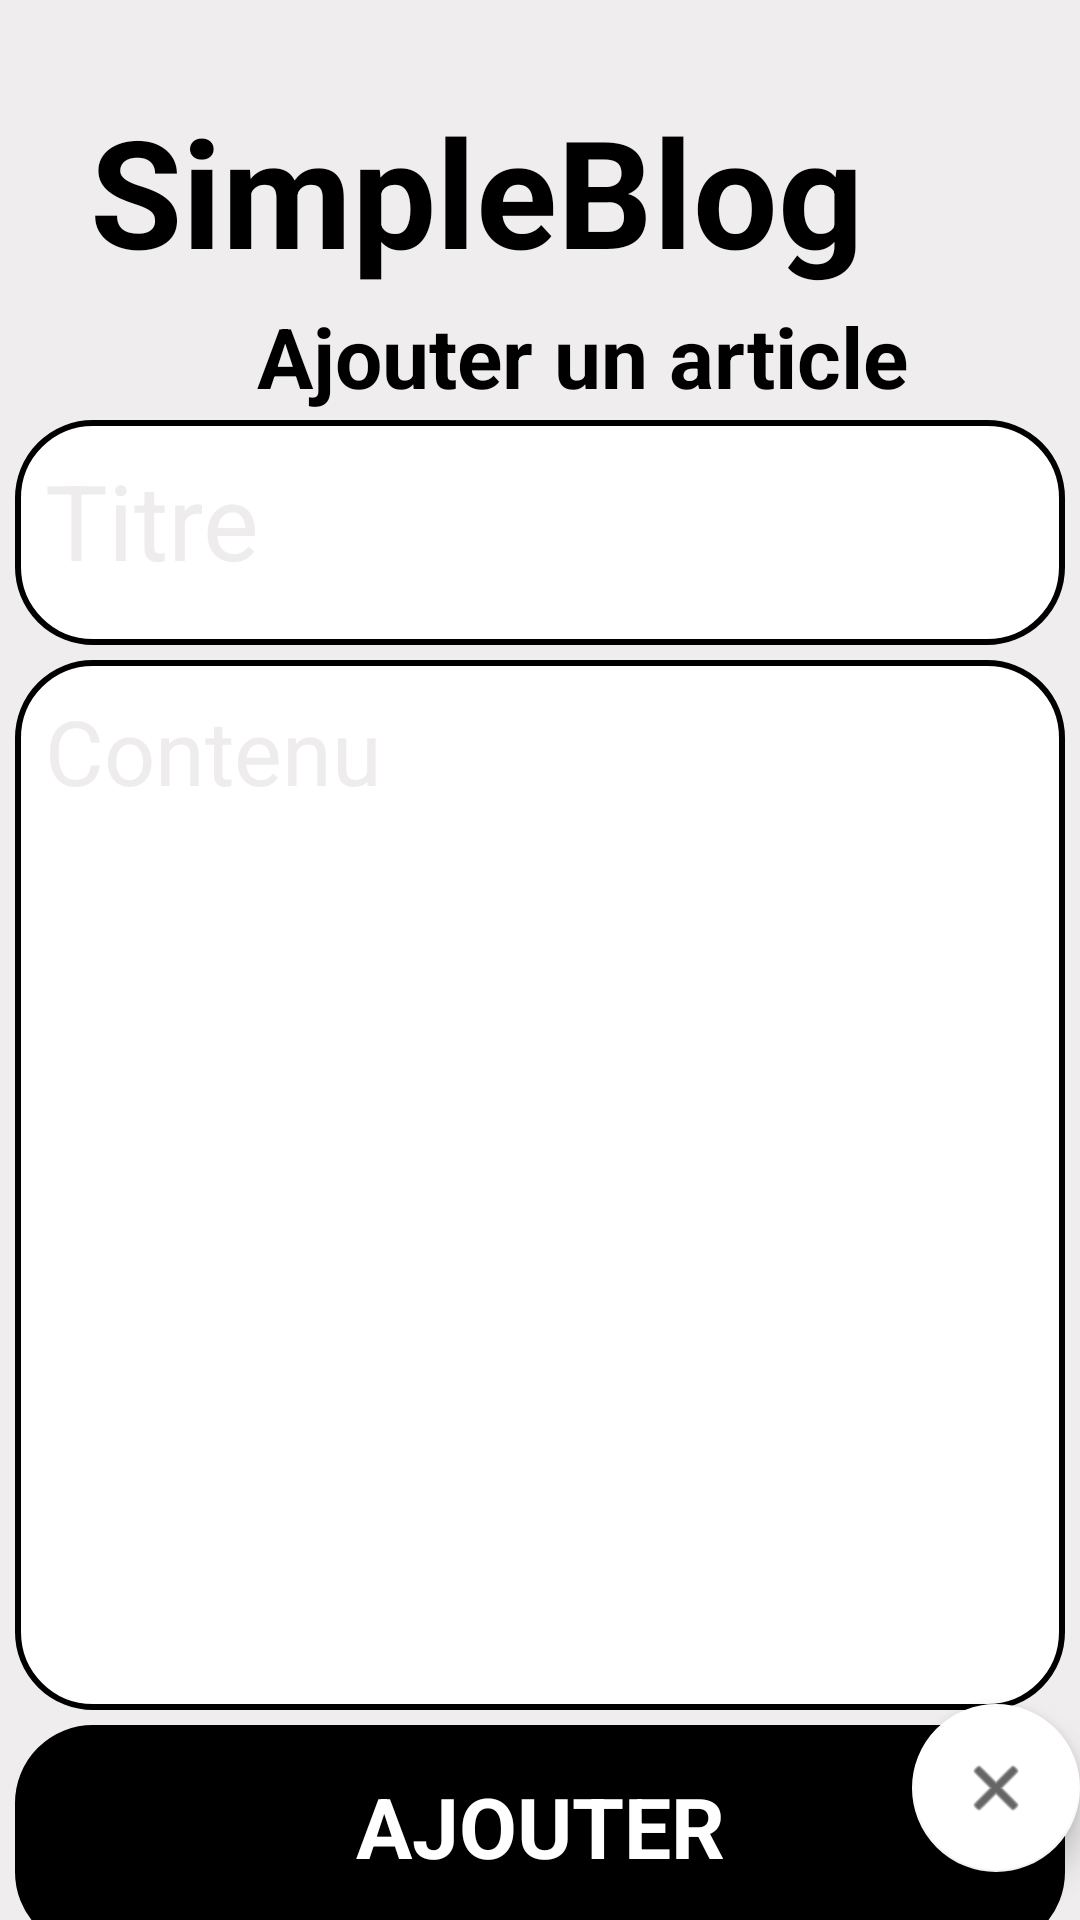

Produce the Android XML layout that renders to this screen, including the resource entries it uses.
<!-- AndroidManifest.xml: application theme Theme.SimpleBlog.NoActionBar -->
<!-- res/layout/add_article.xml -->
<?xml version="1.0" encoding="utf-8"?>

<androidx.coordinatorlayout.widget.CoordinatorLayout xmlns:android="http://schemas.android.com/apk/res/android"
    xmlns:app="http://schemas.android.com/apk/res-auto"
    xmlns:aapt="http://schemas.android.com/aapt"
    android:background="#efeded"
    android:layout_width="match_parent"
    android:layout_height="match_parent">

    <com.google.android.material.floatingactionbutton.FloatingActionButton
        android:layout_gravity="bottom|right|center_vertical|center_horizontal|center|end"
        android:id="@+id/fab"
        android:layout_width="wrap_content"
        android:layout_height="wrap_content"
        android:layout_marginBottom="16dp"
        android:layout_marginEnd="@dimen/fab_margin"
        android:tint="#000000"
        app:backgroundTint="#ffffff"
        app:rippleColor="#000000"
        app:srcCompat="@android:drawable/ic_menu_close_clear_cancel" />

    <TextView
        android:textSize="50dp"
        android:textStyle="bold"
        android:textColor="#000000"
        android:id="@+id/textView2"
        android:layout_width="328dp"
        android:layout_height="101dp"
        android:layout_marginLeft="30dp"
        android:layout_marginTop="30dp"
        android:text="SimpleBlog" />

    <TextView
        android:textSize="28dp"
        android:textStyle="bold"
        android:textColor="#000000"
        android:gravity="center_horizontal"
        android:id="@+id/textView3"
        android:layout_width="328dp"
        android:layout_height="101dp"
        android:layout_marginLeft="30dp"
        android:layout_marginTop="100dp"
        android:text="Ajouter un article" />

    <EditText
        android:textSize="35dp"
        android:textColorHint="#eeecec"
        android:gravity="left"
        android:layout_gravity="center_horizontal"
        android:id="@+id/inputTitle"
        android:background="@drawable/rounded_button_with_border"
        android:paddingLeft="10dp"
        android:paddingTop="10dp"
        android:layout_width="350dp"
        android:layout_height="75dp"
        android:layout_marginTop="140dp"
        android:hint="Titre"
        android:inputType="text" />

    <EditText
        android:textSize="30dp"
        android:textColorHint="#eeecec"
        android:gravity="left"
        android:layout_gravity="center_horizontal"
        android:id="@+id/inputDescription"
        android:background="@drawable/rounded_button_with_border"
        android:paddingLeft="10dp"
        android:paddingTop="10dp"
        android:layout_width="350dp"
        android:layout_height="350dp"
        android:layout_marginTop="220dp"
        android:hint="Contenu"
        android:inputType="text" />

    <TextView
        android:textSize="28dp"
        android:textStyle="bold"
        android:textColor="#FFFFFF"
        android:gravity="center_horizontal"
        android:layout_gravity="center_horizontal"
        android:id="@+id/buttonAjouter"
        android:background="@drawable/rounded_black_button_with_border"
        android:paddingTop="15dp"
        android:layout_width="350dp"
        android:layout_height="75dp"
        android:layout_marginTop="575dp"
        android:text="AJOUTER"
        app:iconTint="#000000" />

</androidx.coordinatorlayout.widget.CoordinatorLayout>
<!-- resources referenced by this layout -->
<resources>
  <!-- drawable rounded_black_button_with_border (drawable) -->
  <?xml version="1.0" encoding="utf-8"?>
  
  <shape xmlns:android="http://schemas.android.com/apk/res/android" xmlns:app="http://schemas.android.com/apk/res-auto" xmlns:aapt="http://schemas.android.com/aapt">
      <solid android:color="#000000"/>
      <stroke android:width="2dp" android:color="#000000"/>
      <corners android:radius="25dp"/>
  </shape>
  <!-- drawable rounded_button_with_border (drawable) -->
  <?xml version="1.0" encoding="utf-8"?>
  
  <shape xmlns:android="http://schemas.android.com/apk/res/android" xmlns:app="http://schemas.android.com/apk/res-auto" xmlns:aapt="http://schemas.android.com/aapt">
      <solid android:color="#ffffff"/>
      <stroke android:width="2dp" android:color="#000000"/>
      <corners android:radius="25dp"/>
  </shape>
  <style name="Theme.SimpleBlog.NoActionBar">
          <item name="windowActionBar">false</item>
          <item name="windowNoTitle">true</item>
      </style>
</resources>
